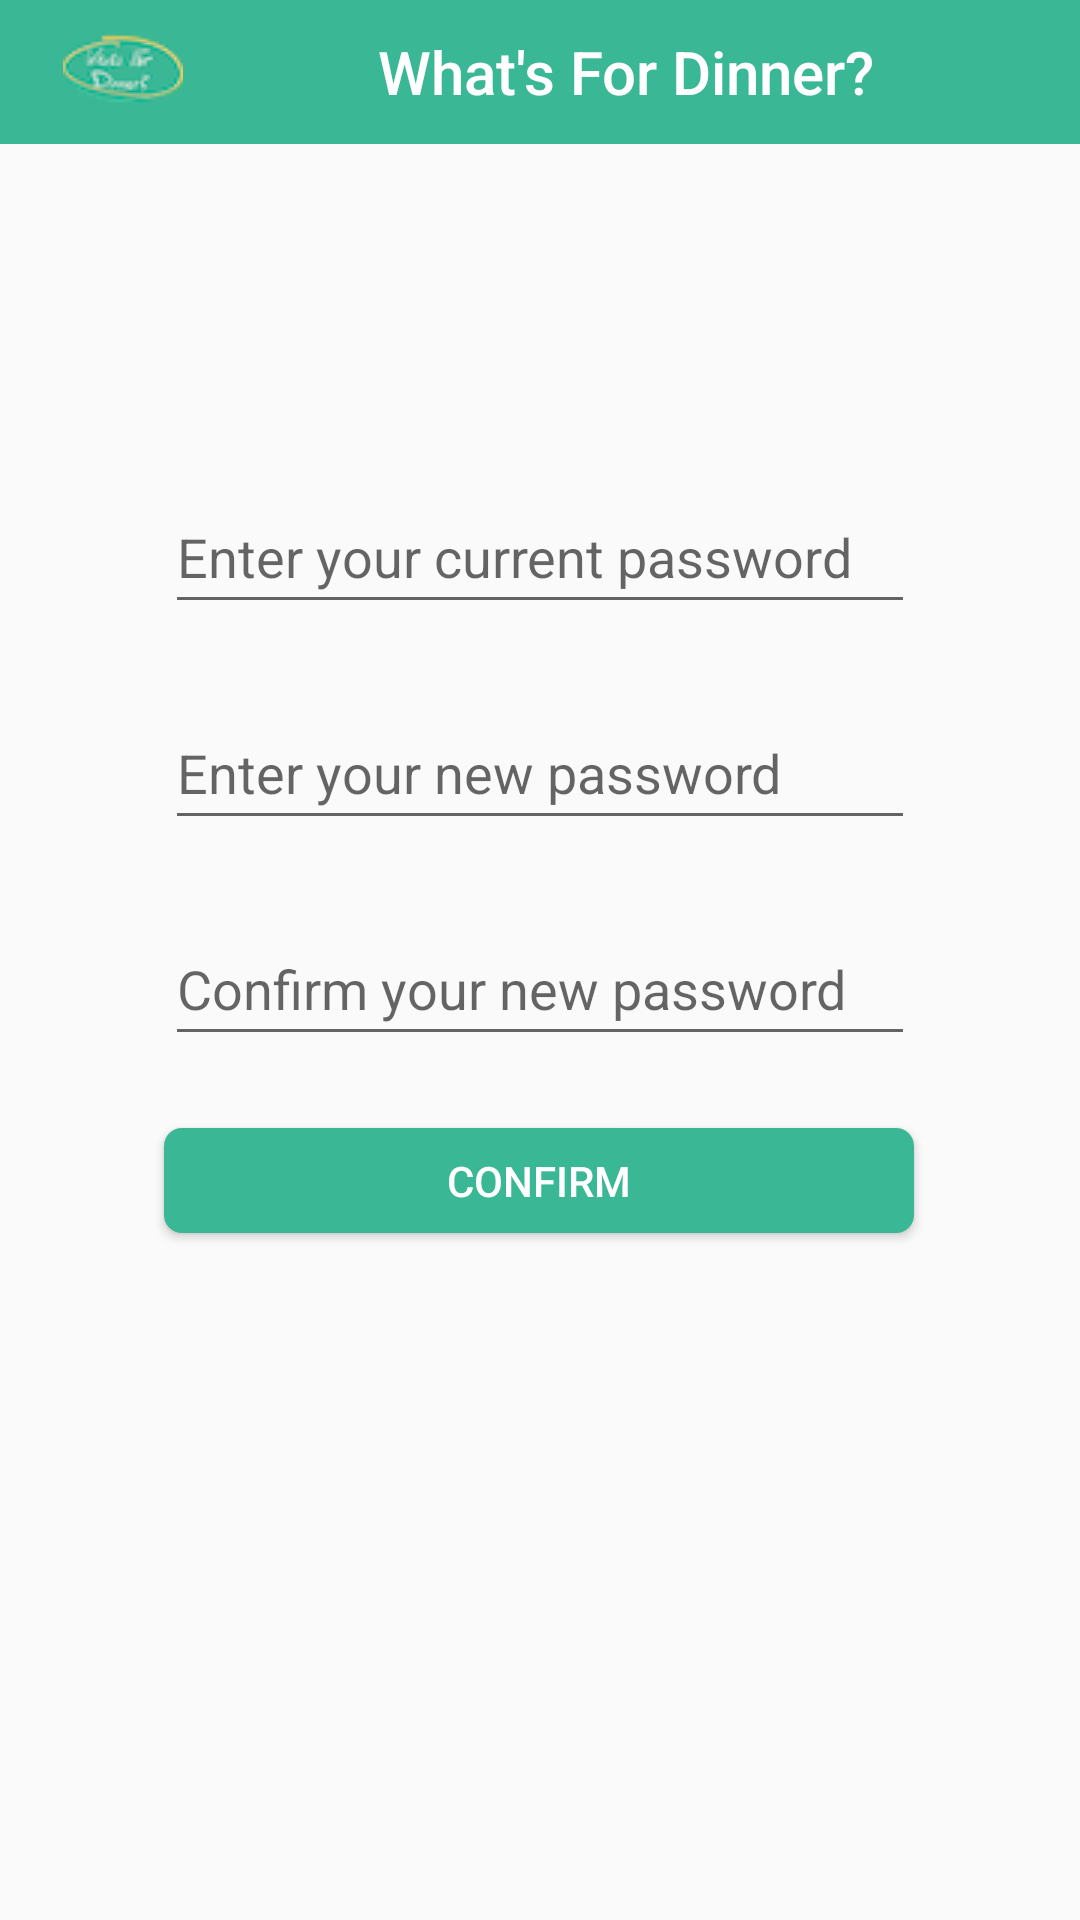

Layout XML and referenced resources for this Android screen:
<!-- AndroidManifest.xml: application theme Theme.WhatsForDinnerApp -->
<!-- res/layout/fragment_change_password.xml -->
<?xml version="1.0" encoding="utf-8"?>
<androidx.constraintlayout.widget.ConstraintLayout xmlns:android="http://schemas.android.com/apk/res/android"
    xmlns:app="http://schemas.android.com/apk/res-auto"
    xmlns:tools="http://schemas.android.com/tools"
    android:layout_width="match_parent"
    android:layout_height="match_parent"
    tools:context=".ui.ChangePasswordFragment">

    <androidx.appcompat.widget.Toolbar
        android:id="@+id/toolbar3"
        android:layout_width="409dp"
        android:layout_height="48dp"
        android:background="#3AB795"
        android:minHeight="?attr/actionBarSize"
        android:theme="?attr/actionBarTheme"
        app:layout_constraintEnd_toEndOf="parent"
        app:layout_constraintStart_toStartOf="parent"
        app:layout_constraintTop_toTopOf="parent" />

    <androidx.appcompat.widget.Toolbar
        android:id="@+id/toolbar2"
        android:layout_width="350dp"
        android:layout_height="48dp"
        android:background="#3AB795"
        android:maxHeight="?attr/actionBarSize"
        android:minHeight="?attr/actionBarSize"
        android:theme="?attr/actionBarTheme"
        app:layout_constraintEnd_toEndOf="parent"
        app:layout_constraintStart_toStartOf="parent"
        app:layout_constraintTop_toTopOf="parent"
        app:logo="@drawable/logo_40"
        app:title="             What's For Dinner?"
        app:titleTextColor="@color/white" />

    <TextView
        android:id="@+id/changePasswordView"
        android:layout_width="0dp"
        android:layout_height="0dp"
        app:layout_constraintBottom_toBottomOf="parent"
        app:layout_constraintEnd_toEndOf="parent"
        app:layout_constraintStart_toStartOf="parent"
        app:layout_constraintTop_toTopOf="parent" />

    <EditText
        android:id="@+id/et_change_password_old_password"
        android:layout_width="250dp"
        android:layout_height="wrap_content"
        android:layout_marginBottom="24dp"
        android:ems="10"
        android:hint="@string/change_password_old_password_field"
        android:inputType="textPassword"
        android:minHeight="48dp"
        app:layout_constraintBottom_toTopOf="@+id/et_change_password_new_password"
        app:layout_constraintEnd_toEndOf="parent"
        app:layout_constraintStart_toStartOf="parent" />

    <Button
        android:id="@+id/btn_change_password_confirm"
        android:layout_width="250dp"
        android:layout_height="35dp"
        android:layout_marginTop="24dp"
        android:background="@drawable/main_button"
        android:text="@string/password_confirm_button"
        android:textColor="@color/white"
        app:layout_constraintEnd_toEndOf="parent"
        app:layout_constraintHorizontal_bias="0.498"
        app:layout_constraintStart_toStartOf="parent"
        app:layout_constraintTop_toBottomOf="@+id/et_change_password_confirm_password" />

    <EditText
        android:id="@+id/et_change_password_new_password"
        android:layout_width="250dp"
        android:layout_height="wrap_content"
        android:layout_marginBottom="24dp"
        android:ems="10"
        android:hint="@string/change_password_new_password_field"
        android:inputType="textPassword"
        android:minHeight="48dp"
        app:layout_constraintBottom_toTopOf="@+id/et_change_password_confirm_password"
        app:layout_constraintEnd_toEndOf="parent"
        app:layout_constraintStart_toStartOf="parent" />

    <EditText
        android:id="@+id/et_change_password_confirm_password"
        android:layout_width="250dp"
        android:layout_height="wrap_content"
        android:layout_marginTop="24dp"
        android:layout_marginBottom="8dp"
        android:ems="10"
        android:hint="@string/change_password_confirm_password_field"
        android:inputType="textPassword"
        android:minHeight="48dp"
        app:layout_constraintBottom_toBottomOf="parent"
        app:layout_constraintEnd_toEndOf="parent"
        app:layout_constraintStart_toStartOf="parent"
        app:layout_constraintTop_toTopOf="@+id/changePasswordView" />

</androidx.constraintlayout.widget.ConstraintLayout>
<!-- resources referenced by this layout -->
<resources>
  <!-- drawable logo_40: png bitmap (drawable, 3781 bytes) -->
  <!-- drawable main_button (drawable) -->
  <?xml version="1.0" encoding="utf-8"?>
  <shape xmlns:android="http://schemas.android.com/apk/res/android" android:shape="rectangle">
  <solid android:color="#3AB795" />
      <corners android:radius="6dp" />
  </shape>
  <string name="change_password_confirm_password_field">Confirm your new password</string>
  <string name="change_password_new_password_field">Enter your new password</string>
  <string name="change_password_old_password_field">Enter your current password</string>
  <string name="password_confirm_button">Confirm</string>
  <style name="Theme.WhatsForDinnerApp" parent="Theme.AppCompat.Light.NoActionBar">
          
          <item name="colorPrimary">@color/purple_500</item>
          <item name="colorPrimaryVariant">@color/purple_700</item>
          <item name="colorOnPrimary">@color/white</item>
          
          <item name="colorSecondary">@color/teal_200</item>
          <item name="colorSecondaryVariant">@color/teal_700</item>
          <item name="colorOnSecondary">@color/black</item>
          
          <item name="android:statusBarColor" tools:targetApi="l">?attr/colorPrimaryVariant</item>
          
      </style>
  <!-- not gathered from this repository: default colours our renderer supplied (Android Studio template values) -->
  <color name="purple_500">#FF6200EE</color>
  <color name="purple_700">#FF3700B3</color>
  <color name="teal_200">#FF03DAC5</color>
  <color name="teal_700">#FF018786</color>
  <color name="black">#FF000000</color>
  <color name="white">#FFFFFFFF</color>
</resources>
